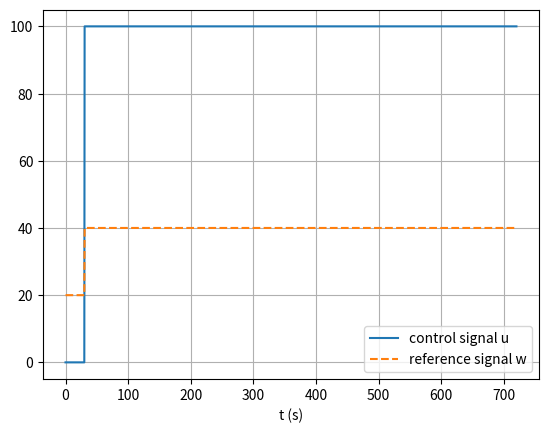

The matplotlib source for this figure:
# %% Packages

import numpy as np
import pandas as pd
import matplotlib.pyplot as plt

# %% Create signals

sample_time_ms = 500
max_runtime_seconds = 720

# Time signal
t = np.arange(0, max_runtime_seconds + sample_time_ms/1000, sample_time_ms/1000)
t_ms = 1000*t
t_ms = np.array(1000*t, dtype='int64')

# Create step control signal
# Step to 100%
u = np.array([100 if tau > 30.0 else 0.0 for tau in t])

# Create reference control signal
# 40 deg Celcius
w = np.array([40 if tau > 30.0 else 20.0 for tau in t])

# %% Plot

plt.figure(100)
plt.plot(t, u, label='control signal u')
plt.plot(t, w, label='reference signal w', linestyle='--')
plt.grid(True)
plt.xlabel('t (s)')
plt.legend()
plt.show()

# %% Create pandas dataframe

data = {
    'Time (ms)': t_ms,
    'Reference Temperature (C)': w,
    'Control (percent)': u
}
df = pd.DataFrame(data)

df.to_csv('reference_control_signals.log')




# %%
